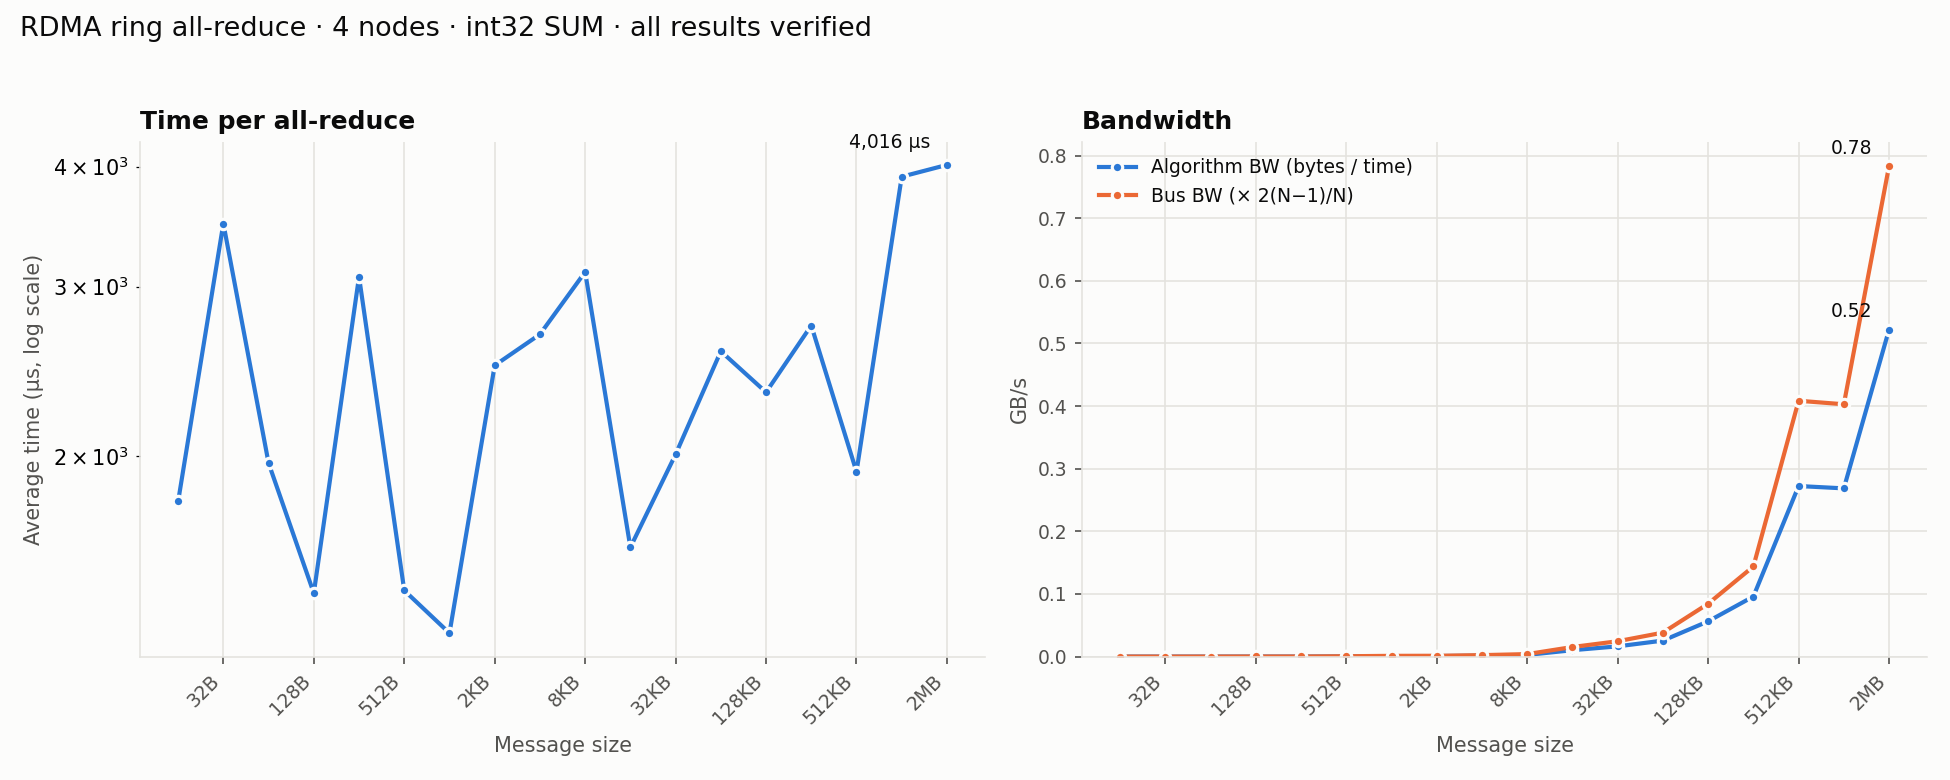

The data file committed next to this chart (first rows):
num_nodes, bytes, elements, iters, avg_time_us, algbw_GBps, busbw_GBps, errors
4, 16, 4, 129, 1793, 0.000009, 0.000013, 0
4, 32, 8, 138, 3490, 0.000009, 0.000014, 0
4, 64, 16, 137, 1966, 0.000033, 0.000049, 0
4, 128, 32, 417, 1439, 0.000089, 0.000133, 0
4, 256, 64, 134, 3072, 0.000083, 0.000125, 0
4, 512, 128, 135, 1449, 0.000353, 0.000530, 0
4, 1024, 256, 138, 1308, 0.000783, 0.001174, 0
4, 2048, 512, 133, 2484, 0.000824, 0.001237, 0
4, 4096, 1024, 128, 2676, 0.001530, 0.002296, 0
4, 8192, 2048, 140, 3108, 0.002636, 0.003954, 0
4, 16384, 4096, 135, 1607, 0.0102, 0.0153, 0
4, 32768, 8192, 420, 2007, 0.01632, 0.02449, 0
4, 65536, 16384, 179, 2570, 0.0255, 0.03825, 0
4, 131072, 32768, 134, 2330, 0.05627, 0.0844, 0
4, 262144, 65536, 146, 2733, 0.0959, 0.1439, 0
4, 524288, 131072, 110, 1925, 0.2723, 0.4085, 0
4, 1048576, 262144, 166, 3904, 0.2686, 0.4028, 0
4, 2097152, 524288, 85, 4016, 0.5222, 0.7833, 0
